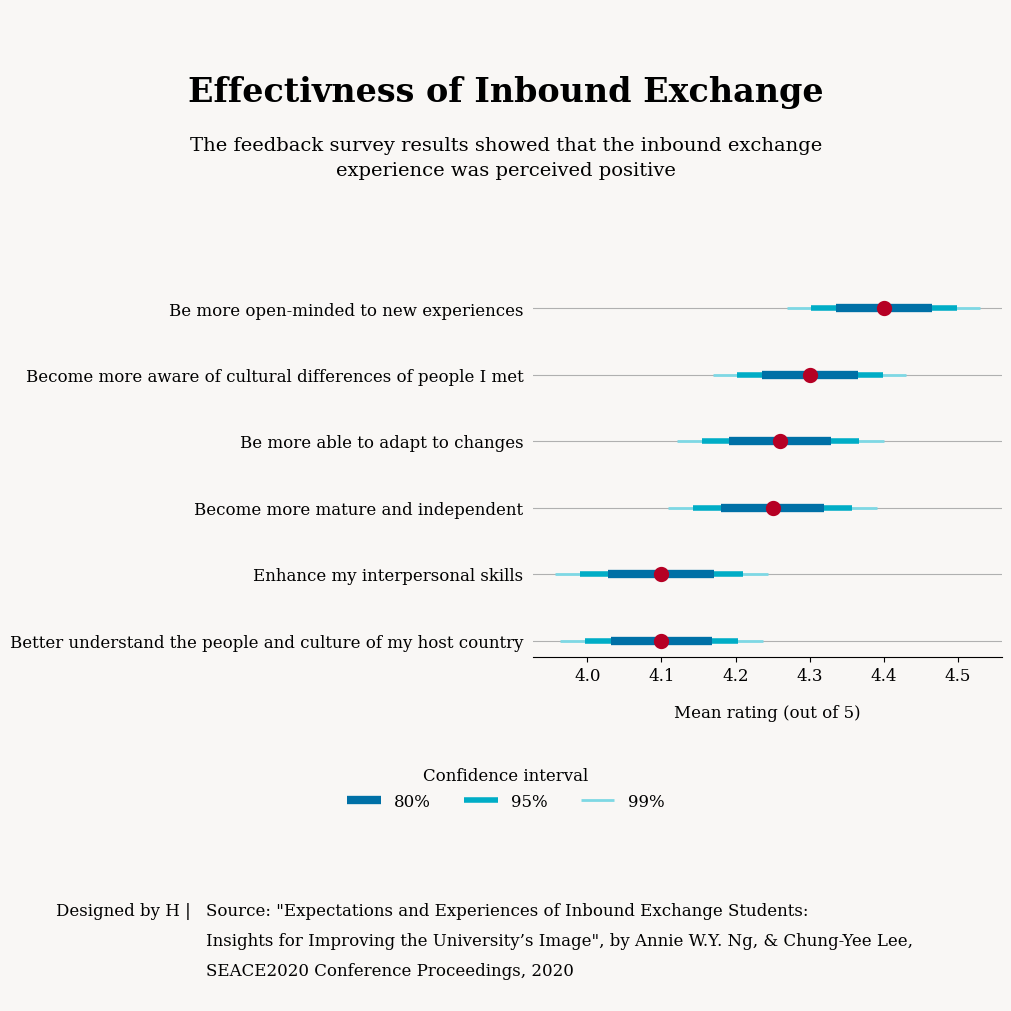

Here is the Python script that generated this plot:
import numpy as np
import pandas as pd
from scipy.stats import t
import matplotlib.pyplot as plt


# Create dataframe
df = pd.DataFrame({
    'effectiveness': [
        'Become more aware of cultural differences of people I met', 
        'Better understand the people and culture of my host country', 
        'Be more able to adapt to changes', 
        'Be more open-minded to new experiences', 
        'Enhance my interpersonal skills', 
        'Become more mature and independent'], 
    'mean': [4.3, 4.1, 4.26, 4.4, 4.1, 4.25], 
    'sd': [0.83, 0.87, 0.89, 0.83, 0.92, 0.9]
})
n = 274


# Compute t star with n-1 degrees of freedom
tstar_80 = t.ppf(.90, df=n-1)
tstar_95 = t.ppf(.975, df=n-1)
tstar_99 = t.ppf(.995, df=n-1)
print(tstar_80)
print(tstar_95)
print(tstar_99)


# Compute standard error
df['se'] = df['sd'] / np.sqrt(n)

# Compute confidence interval with 80% confidence
df['lcb80'] = df['mean'] - tstar_80 * df['se']
df['ucb80'] = df['mean'] + tstar_80 * df['se']

# Compute confidence interval with 95% confidence
df['lcb95'] = df['mean'] - tstar_95 * df['se']
df['ucb95'] = df['mean'] + tstar_95 * df['se']

# Compute confidence interval with 99% confidence
df['lcb99'] = df['mean'] - tstar_99 * df['se']
df['ucb99'] = df['mean'] + tstar_99 * df['se']

df = df.sort_values(by='mean')


# Define colors for plotting
BG = '#f9f7f5'
RED = '#b60024'
BLUE1 = '#0070a6'
BLUE2 = '#00adc6'
BLUE3 = '#7ed8e4'
BROWN = '#39240d'

# Set font for entire plot to Serif
plt.rcParams['font.family'] = 'Serif'


# Create 3 subplots, with ratio 1.5:2:1
# The 1st and 3rd subplots are to add spaces
# The 2nd subplot will be used to plot graph
# Set contrained layout to ensure the entire image has a size of 10x10
fig, (s1, ax, s2) = plt.subplots(3, 1, figsize=(10, 10), gridspec_kw={'height_ratios': [1.5, 2, 1]}, dpi=150, constrained_layout=True)


# Set bg color of plot
fig.set_facecolor(BG)
ax.set_facecolor(BG)

# Set 1st and 3rd subplots to invisible
s1.axis('off')
s2.axis('off')


# Plot 80%, 95% and 99% confidence intervals
line1 = ax.hlines(data=df, xmin='lcb80', xmax='ucb80', y='effectiveness', color=BLUE1, linewidth=6, zorder=4)
line2 = ax.hlines(data=df, xmin='lcb95', xmax='ucb95', y='effectiveness', color=BLUE2, linewidth=4, zorder=3)
line3 = ax.hlines(data=df, xmin='lcb99', xmax='ucb99', y='effectiveness', color=BLUE3, linewidth=2, zorder=2)

# Plot the mean
ax.scatter(data=df, x='mean', y='effectiveness', color=RED, linewidth=5, zorder=5)


# Set label of x-axis
ax.set_xlabel('Mean rating (out of 5)', labelpad=15, fontsize=12)

# Set fontsize of tick labels, and remove yticks
ax.tick_params(axis='x', labelsize=12)
ax.tick_params(axis='y', labelsize=12, left=False)

# Remove borders
ax.spines['left'].set_visible(False)
ax.spines['top'].set_visible(False)
ax.spines['right'].set_visible(False)


# Add horizontal grid lines
ax.grid(axis='y')

# Add legend
ax.legend(['80%', '95%', '99%',], 
          title='Confidence interval', 
          loc=8, ncol=3, fontsize=12, title_fontsize=12, 
          bbox_to_anchor=(0.5, 0.18), bbox_transform=fig.transFigure, 
          frameon=False)


# Add title
fig.suptitle('Effectivness of Inbound Exchange', y=.93, fontsize=24, fontweight='bold')

# Add subtitle
fig.text(s='The feedback survey results showed that the inbound exchange\nexperience was perceived positive', 
        x=0.5, y=0.83, 
        horizontalalignment='center',
        fontsize=14, 
        linespacing=1.5, 
        transform=fig.transFigure)

# Reference data source
fig.text(s='Source: "Expectations and Experiences of Inbound Exchange Students: \nInsights for Improving the University’s Image", by Annie W.Y. Ng, & Chung-Yee Lee, \nSEACE2020 Conference Proceedings, 2020', 
        x=0.2, y=0.03, 
        fontsize=12, 
        linespacing=2, 
        transform=fig.transFigure)

fig.text(s='Designed by H |\n\n', 
        x=0.05, y=0.03, 
        fontsize=12, 
        linespacing=2, 
        transform=fig.transFigure)


# Save the plot
fig.savefig('exchange', dpi=300)
